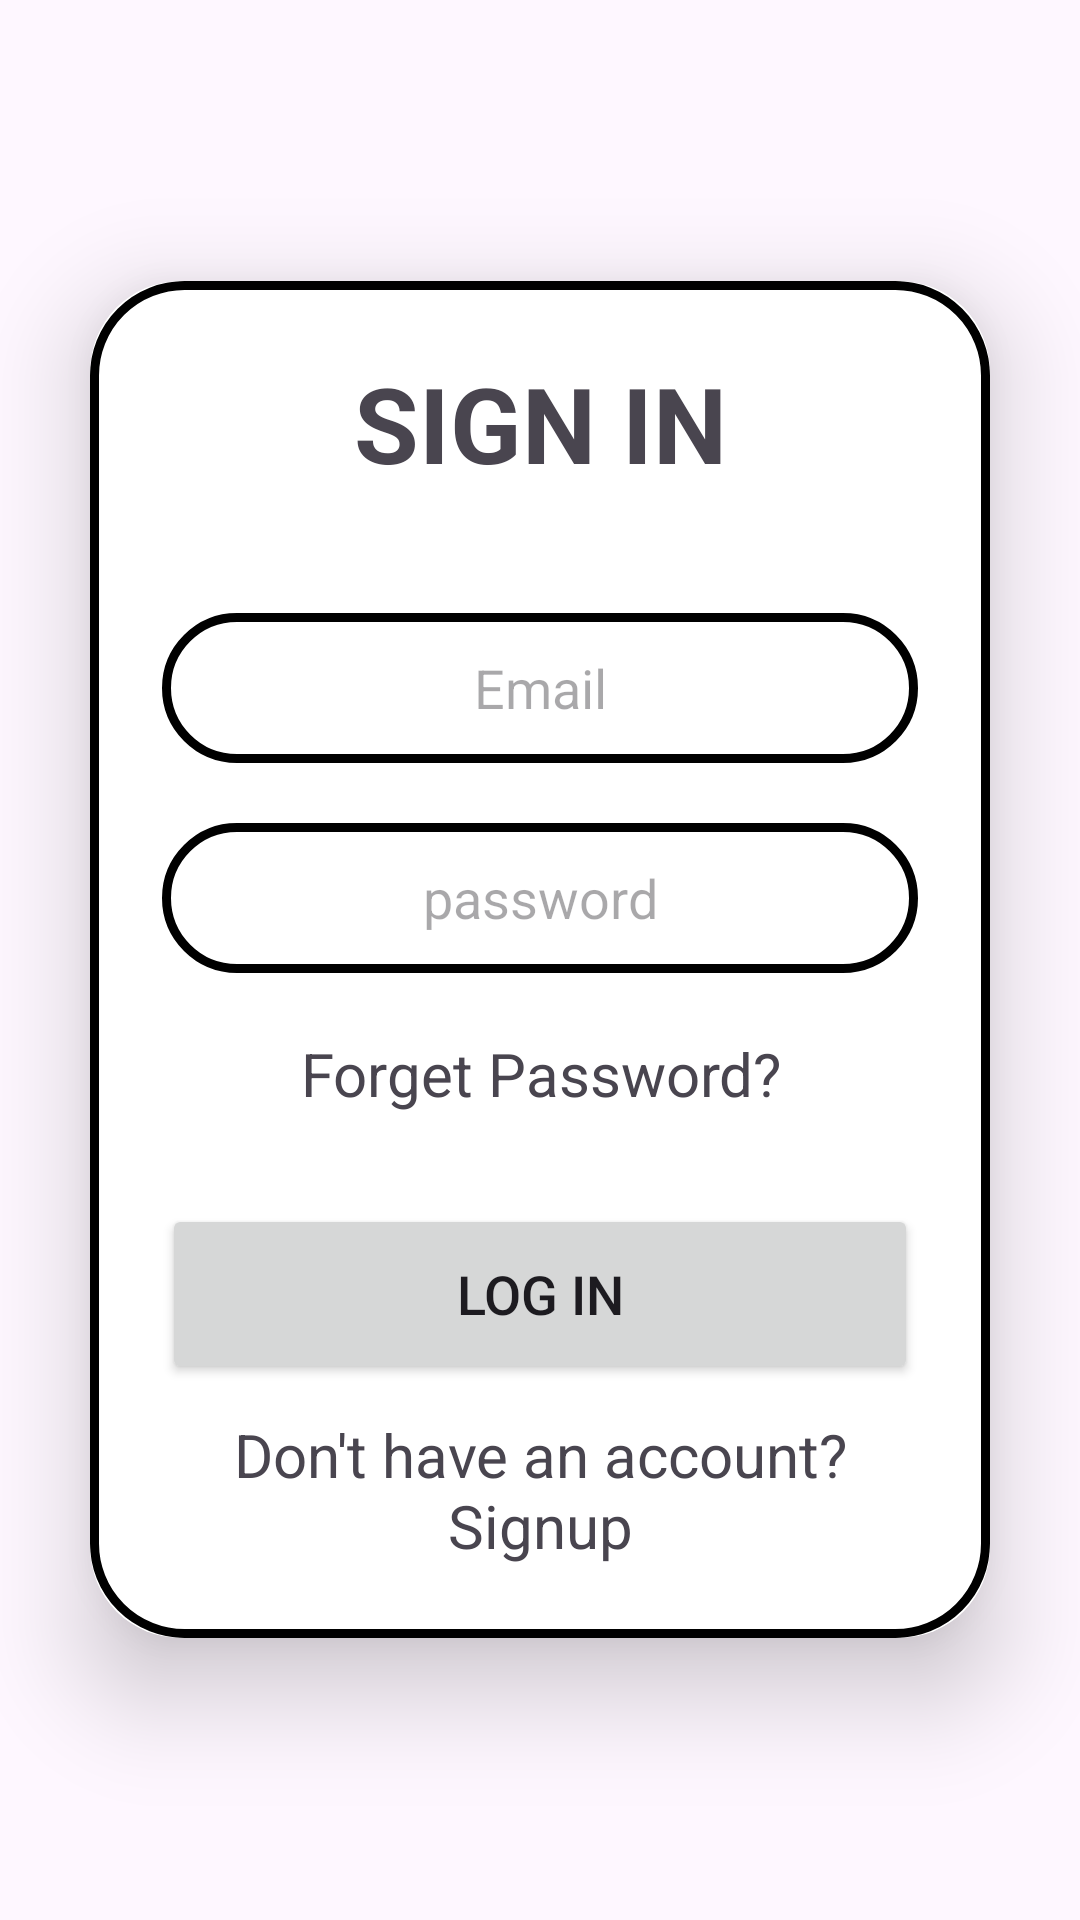

This screen was rendered from an Android layout file. Write that file and the resources it references.
<!-- AndroidManifest.xml: application theme Theme.Service_Venue -->
<!-- res/layout/activity_login.xml -->
<?xml version="1.0" encoding="utf-8"?>
<LinearLayout xmlns:android="http://schemas.android.com/apk/res/android"
    xmlns:app="http://schemas.android.com/apk/res-auto"
    xmlns:tools="http://schemas.android.com/tools"
    android:layout_width="match_parent"
    android:layout_height="match_parent"
    android:gravity="center"
    android:orientation="vertical"
    android:id="@+id/home"
    tools:context=".Login">

    <androidx.cardview.widget.CardView
        android:layout_width="match_parent"
        android:layout_height="wrap_content"
        android:layout_margin="30dp"
        app:cardCornerRadius="30dp"
        app:cardElevation="20dp">
        <LinearLayout
            android:layout_width="match_parent"
            android:layout_height="wrap_content"
            android:orientation="vertical"
            android:layout_gravity="center_horizontal"
            android:padding="24dp"
            android:background="@drawable/buttoncolors">
            <TextView
                android:layout_width="match_parent"
                android:layout_height="wrap_content"
                android:text="SIGN IN"
                android:id="@+id/loginText"
                android:textSize="35sp"
                android:textAlignment="center"
                android:textStyle="bold"/>
            <EditText
                android:layout_width="match_parent"
                android:layout_height="50dp"
                android:id="@+id/email"
                android:background="@drawable/buttoncolors"
                android:layout_marginTop="40dp"
                android:padding="8dp"
                android:hint="Email"
                android:textAlignment="center"
                android:textColor="@color/black"
                android:drawablePadding="8dp"/>
            <EditText
                android:id="@+id/password"
                android:layout_width="match_parent"
                android:layout_height="50dp"
                android:background="@drawable/buttoncolors"
                android:layout_marginTop="20dp"
                android:inputType="textPassword"
                android:padding="8dp"
                android:hint="password"
                android:textAlignment="center"
                android:textColor="@color/black"
                android:drawablePadding="8dp"/>
            <TextView
                android:id="@+id/forget"
                android:layout_width="match_parent"
                android:layout_height="match_parent"
                android:text="Forget Password?"
                android:gravity="center"
                android:layout_marginTop="20dp"
                android:textSize="20dp"/>
            <Button
                android:id="@+id/loginButton"
                android:layout_width="match_parent"
                android:layout_height="60dp"
                android:text="LOG IN"
                android:textSize="18sp"
                android:layout_marginTop="30dp"
                app:cornerRadius = "20dp"/>
            <TextView
                android:id="@+id/sing"
                android:layout_width="match_parent"
                android:layout_height="match_parent"
                android:text="Don't have an account? Signup"
                android:gravity="center"
                android:layout_marginTop="10dp"
                android:textSize="20dp"/>

        </LinearLayout>

    </androidx.cardview.widget.CardView>

</LinearLayout>
<!-- resources referenced by this layout -->
<resources>
  <color name="black">#FF000000</color>
  <!-- drawable buttoncolors (drawable) -->
  <?xml version="1.0" encoding="utf-8"?>
  <shape xmlns:android="http://schemas.android.com/apk/res/android"
      android:shape="rectangle">
      <stroke
          android:width="3dp" />
      <corners
          android:radius="30dp"/>
  </shape>
  <style name="Theme.Service_Venue" parent="Base.Theme.Service_Venue" />
  <style name="Base.Theme.Service_Venue" parent="Theme.Material3.DayNight.NoActionBar">
          
  
  
          <item name="android:statusBarColor" tools:targetApi="l">@color/lavender</item>
          
      </style>
  <color name="lavender">#8692f7</color>
</resources>
